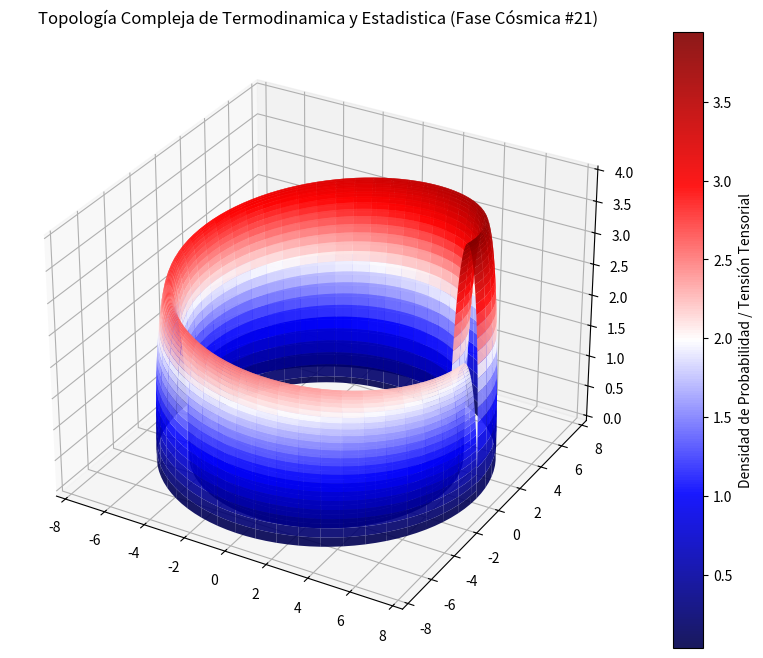

Python code for this plot:
%matplotlib inline
# Simulación Cósmica: Termodinamica y Estadistica - Variante 21
import numpy as np
import matplotlib.pyplot as plt
from mpl_toolkits.mplot3d import Axes3D

# Parámetros Físicos Cuánticos/Relativistas
alpha = 6.684
beta = 0.701
gamma = 3.971

u = np.linspace(0, 2 * np.pi, 100)
v = np.linspace(0, np.pi, 100)
U, V = np.meshgrid(u, v)

# Topología Espacio-Temporal Avanzada (Fase Cósmica)
X = (alpha + beta * np.cos(V)) * np.cos(U)
Y = (alpha + beta * np.cos(V)) * np.sin(U)
Z = gamma * np.sin(V) * np.exp(-U/10)

fig = plt.figure(figsize=(12, 8))
ax = fig.add_subplot(111, projection='3d')
surf = ax.plot_surface(X, Y, Z, cmap='seismic', edgecolor='none', alpha=0.9)

fig.colorbar(surf, ax=ax, label='Densidad de Probabilidad / Tensión Tensorial')
plt.title(r'Topología Compleja de Termodinamica y Estadistica (Fase Cósmica #21)')
plt.show()
